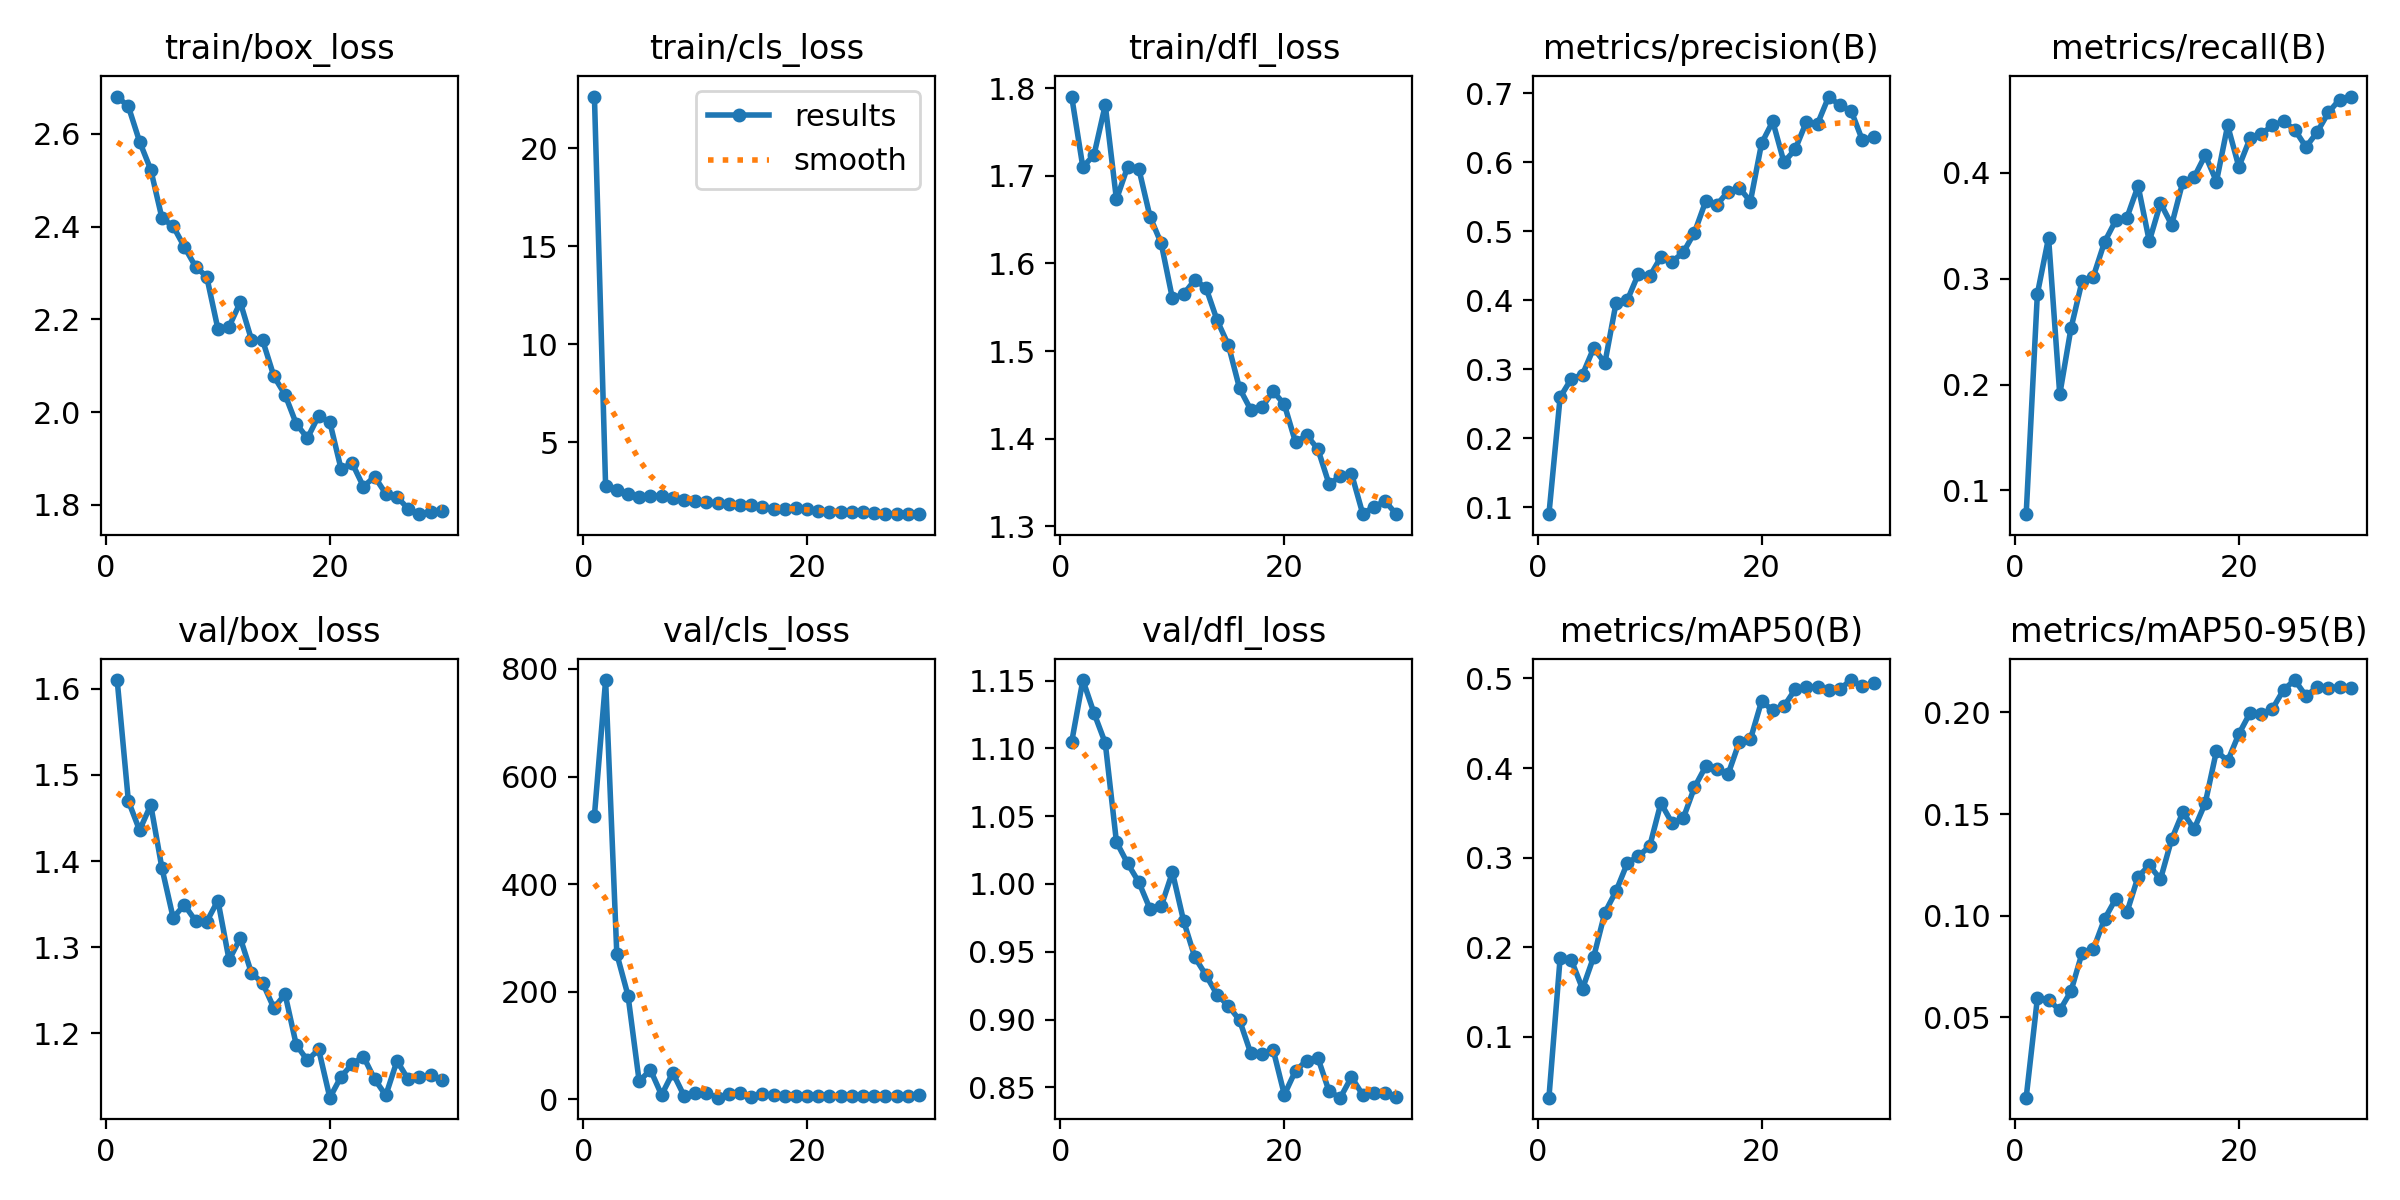

Source data for this figure (header and first rows):
epoch, time, train/box_loss, train/cls_loss, train/dfl_loss, metrics/precision(B), metrics/recall(B), metrics/mAP50(B), metrics/mAP50-95(B), val/box_loss, val/cls_loss, val/dfl_loss, lr/pg0, lr/pg1, lr/pg2
1, 201.9, 2.68, 22.65, 1.79, 0.09027, 0.07755, 0.03201, 0.01049, 1.61, 527.4, 1.105, 0.06766, 0.0003267, 0.0003267
2, 394.3, 2.659, 2.757, 1.71, 0.2597, 0.2857, 0.1879, 0.05929, 1.47, 779.4, 1.15, 0.03466, 0.0006582, 0.0006582
3, 588.8, 2.583, 2.563, 1.724, 0.2863, 0.3388, 0.1857, 0.05864, 1.436, 270.2, 1.126, 0.001649, 0.0009826, 0.0009826
4, 780.3, 2.523, 2.344, 1.781, 0.2925, 0.1907, 0.1536, 0.05343, 1.465, 192.8, 1.104, 0.0009758, 0.0009758, 0.0009758
5, 968.6, 2.418, 2.232, 1.673, 0.331, 0.2531, 0.1892, 0.06283, 1.392, 32.99, 1.031, 0.0009572, 0.0009572, 0.0009572
6, 1170, 2.401, 2.29, 1.71, 0.3092, 0.298, 0.2386, 0.0818, 1.334, 54.8, 1.015, 0.0009337, 0.0009337, 0.0009337
7, 1364, 2.356, 2.267, 1.708, 0.3965, 0.302, 0.2627, 0.08349, 1.349, 7.884, 1.001, 0.0009055, 0.0009055, 0.0009055
8, 1569, 2.314, 2.161, 1.653, 0.4002, 0.3347, 0.2937, 0.09836, 1.331, 49.15, 0.9816, 0.0008729, 0.0008729, 0.0008729
9, 1760, 2.292, 2.045, 1.623, 0.4386, 0.3551, 0.3019, 0.1082, 1.33, 6.7, 0.9835, 0.0008362, 0.0008362, 0.0008362
10, 1965, 2.179, 2.017, 1.56, 0.4346, 0.3577, 0.3125, 0.1017, 1.354, 11.52, 1.009, 0.000796, 0.000796, 0.000796
11, 2150, 2.185, 1.937, 1.565, 0.4628, 0.3878, 0.3609, 0.1192, 1.285, 11.73, 0.9727, 0.0007525, 0.0007525, 0.0007525
12, 2343, 2.237, 1.923, 1.581, 0.4561, 0.3355, 0.3387, 0.1248, 1.311, 2.857, 0.946, 0.0007063, 0.0007063, 0.0007063
13, 2529, 2.156, 1.849, 1.572, 0.4694, 0.3714, 0.3439, 0.1179, 1.27, 9.587, 0.9327, 0.000658, 0.000658, 0.000658
14, 2734, 2.154, 1.8, 1.535, 0.4981, 0.351, 0.3784, 0.1377, 1.258, 11.25, 0.9183, 0.0006079, 0.0006079, 0.0006079
15, 2935, 2.077, 1.784, 1.507, 0.5433, 0.3918, 0.4018, 0.151, 1.229, 4.093, 0.9102, 0.0005567, 0.0005567, 0.0005567
16, 3130, 2.038, 1.726, 1.457, 0.5382, 0.3959, 0.3985, 0.1426, 1.245, 8.764, 0.8995, 0.000505, 0.000505, 0.000505
17, 3326, 1.975, 1.628, 1.433, 0.5577, 0.4168, 0.3928, 0.1554, 1.187, 7.743, 0.8752, 0.0004533, 0.0004533, 0.0004533
18, 3496, 1.944, 1.605, 1.436, 0.5634, 0.3918, 0.4289, 0.1811, 1.168, 6.734, 0.8748, 0.0004021, 0.0004021, 0.0004021
19, 3691, 1.992, 1.647, 1.454, 0.5433, 0.4449, 0.4319, 0.1761, 1.181, 6.713, 0.8778, 0.000352, 0.000352, 0.000352
20, 3877, 1.978, 1.585, 1.439, 0.6276, 0.4058, 0.4747, 0.1894, 1.125, 5.105, 0.8446, 0.0003037, 0.0003037, 0.0003037
21, 4081, 1.878, 1.484, 1.396, 0.6593, 0.4326, 0.4644, 0.1997, 1.15, 5.369, 0.8623, 0.0002575, 0.0002575, 0.0002575
22, 4250, 1.89, 1.464, 1.404, 0.6002, 0.4367, 0.469, 0.1992, 1.164, 5.692, 0.8698, 0.000214, 0.000214, 0.000214
23, 4435, 1.84, 1.437, 1.388, 0.6187, 0.4449, 0.4879, 0.2017, 1.173, 6.873, 0.8717, 0.0001738, 0.0001738, 0.0001738
24, 4611, 1.861, 1.447, 1.348, 0.6586, 0.4488, 0.4909, 0.2112, 1.147, 6.025, 0.847, 0.0001371, 0.0001371, 0.0001371
25, 4821, 1.824, 1.463, 1.357, 0.6558, 0.4408, 0.4902, 0.2159, 1.128, 5.977, 0.8424, 0.0001045, 0.0001045, 0.0001045
26, 5022, 1.818, 1.4, 1.36, 0.6953, 0.4245, 0.4874, 0.208, 1.168, 6.141, 0.8576, 7.63174e-05, 7.63174e-05, 7.63174e-05
27, 5210, 1.792, 1.34, 1.315, 0.6825, 0.4386, 0.4885, 0.2125, 1.146, 6.692, 0.8445, 5.2795e-05, 5.2795e-05, 5.2795e-05
28, 5398, 1.78, 1.366, 1.322, 0.6748, 0.4571, 0.4983, 0.2121, 1.149, 6.263, 0.8462, 3.4227e-05, 3.4227e-05, 3.4227e-05
29, 5601, 1.785, 1.348, 1.329, 0.6322, 0.4694, 0.4914, 0.2126, 1.151, 6.875, 0.846, 2.08169e-05, 2.08169e-05, 2.08169e-05
30, 5782, 1.788, 1.353, 1.314, 0.6367, 0.4722, 0.4947, 0.2122, 1.145, 7.065, 0.8428, 1.27117e-05, 1.27117e-05, 1.27117e-05
